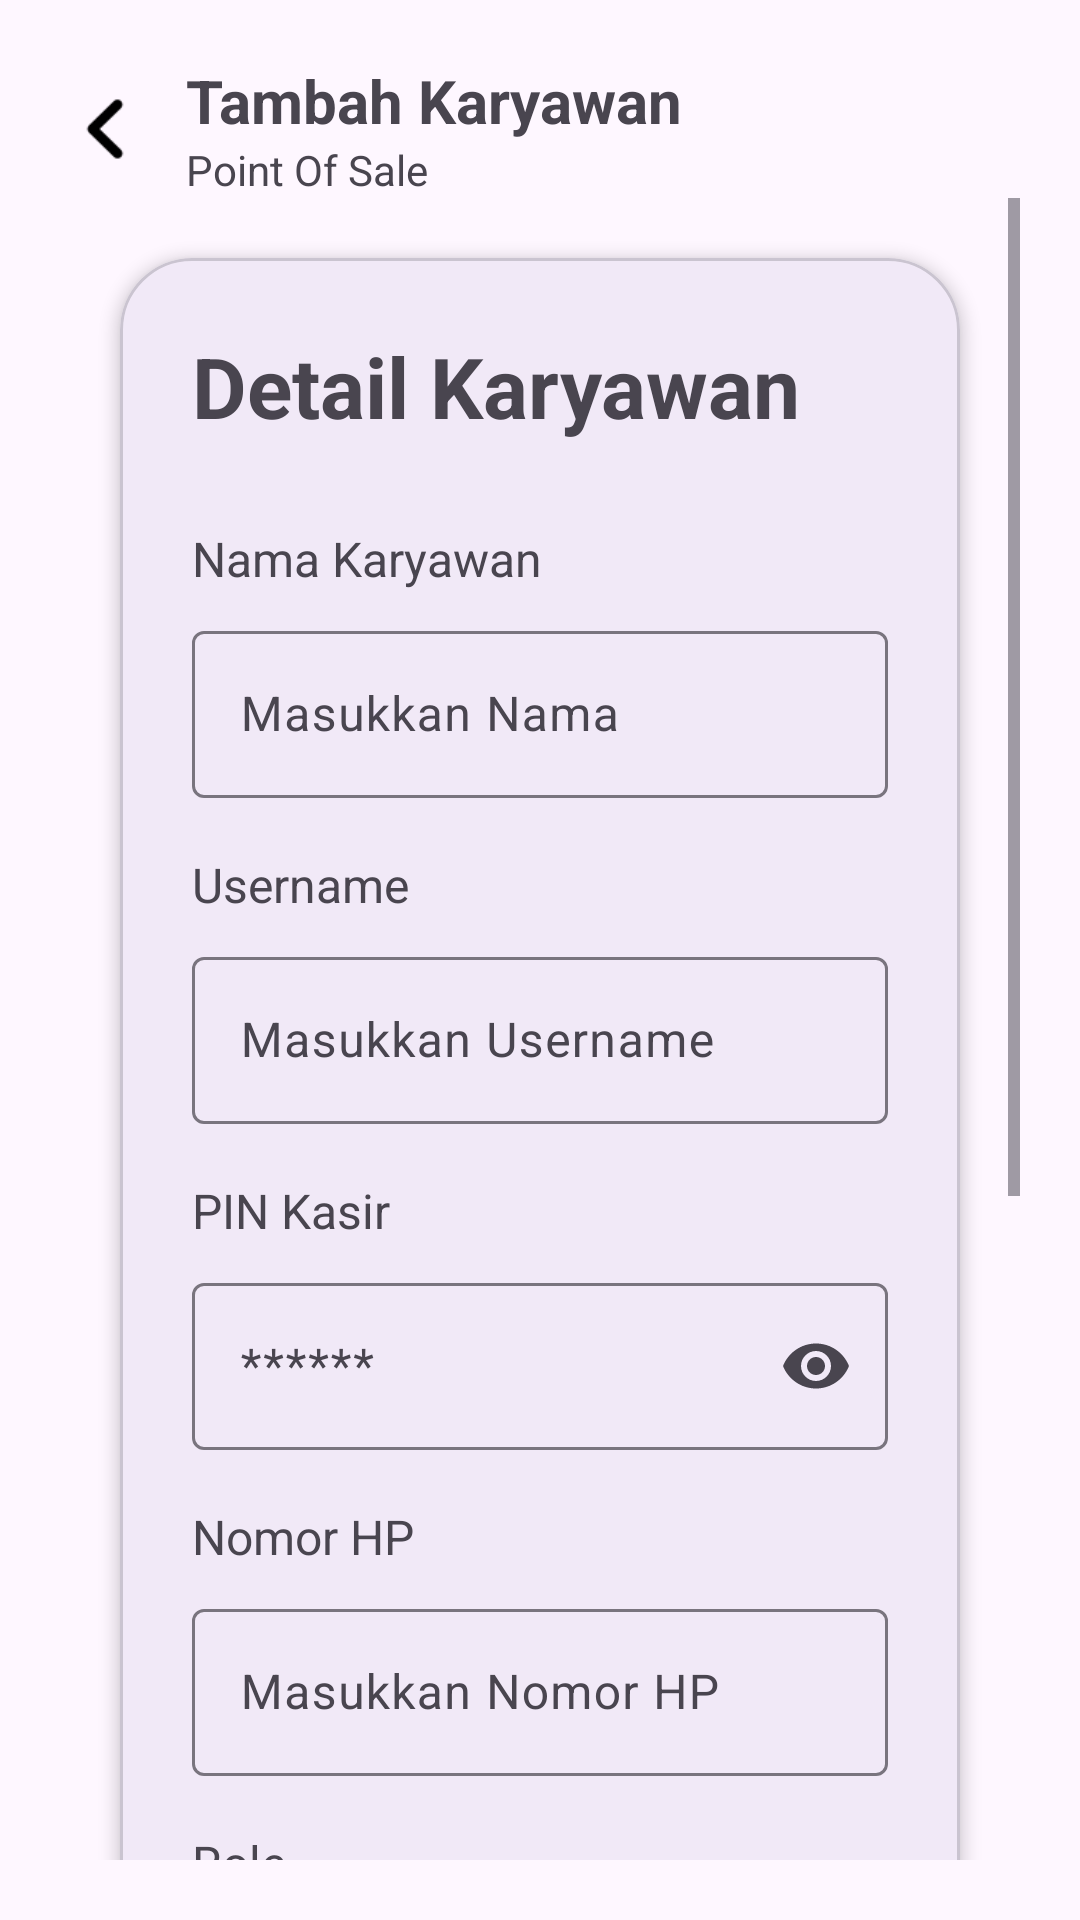

Reconstruct the res/layout file that produces this screen, plus the resources it refers to.
<!-- AndroidManifest.xml: application theme Theme.Pos -->
<!-- res/layout/activity_mod_karyawan.xml -->
<?xml version="1.0" encoding="utf-8"?>
<androidx.constraintlayout.widget.ConstraintLayout
    xmlns:android="http://schemas.android.com/apk/res/android"
    xmlns:app="http://schemas.android.com/apk/res-auto"
    android:layout_width="match_parent"
    android:layout_height="match_parent"
    android:padding="20dp">

        <ImageView
            android:id="@+id/ivkembali"
            android:layout_width="30dp"
            android:layout_height="30dp"
            android:contentDescription="kembali"
            android:src="@drawable/back"
            app:layout_constraintBottom_toBottomOf="@id/headerText"
            app:layout_constraintStart_toStartOf="parent"
            app:layout_constraintTop_toTopOf="parent" />

        <LinearLayout
            android:id="@+id/headerText"
            android:layout_width="wrap_content"
            android:layout_height="wrap_content"
            android:layout_marginStart="12dp"
            android:orientation="vertical"
            app:layout_constraintStart_toEndOf="@id/ivkembali"
            app:layout_constraintTop_toTopOf="parent">

            <TextView
                android:layout_width="wrap_content"
                android:layout_height="wrap_content"
                android:text="Tambah Karyawan"
                android:textSize="20sp"
                android:textStyle="bold" />

            <TextView
                android:layout_width="wrap_content"
                android:layout_height="wrap_content"
                android:text="Point Of Sale"
                android:textSize="14sp" />
        </LinearLayout>

    <ScrollView
        android:layout_width="0dp"
        android:layout_height="0dp"
        android:fillViewport="true"
        app:layout_constraintTop_toBottomOf="@id/headerText"
        app:layout_constraintBottom_toBottomOf="parent"
        app:layout_constraintStart_toStartOf="parent"
        app:layout_constraintEnd_toEndOf="parent">

    <LinearLayout
        android:layout_width="match_parent"
        android:layout_height="wrap_content"
        android:orientation="vertical">

        <com.google.android.material.card.MaterialCardView
            android:id="@+id/cardKaryawan"
            android:layout_width="match_parent"
            android:layout_height="wrap_content"
            android:layout_margin="20dp"
            app:cardCornerRadius="24dp"
            app:cardElevation="3dp">

            <LinearLayout
                android:layout_width="match_parent"
                android:layout_height="wrap_content"
                android:orientation="vertical"
                android:padding="24dp">

                <TextView
                    android:layout_width="wrap_content"
                    android:layout_height="wrap_content"
                    android:text="Detail Karyawan"
                    android:textSize="28sp"
                    android:textStyle="bold"/>

                <TextView
                    android:layout_width="wrap_content"
                    android:layout_height="wrap_content"
                    android:layout_marginTop="28dp"
                    android:text="Nama Karyawan"
                    android:textSize="16sp"/>

                <com.google.android.material.textfield.TextInputLayout
                    android:layout_width="match_parent"
                    android:layout_height="wrap_content"
                    android:layout_marginTop="8dp"
                    android:hint="Masukkan Nama">

                    <com.google.android.material.textfield.TextInputEditText
                        android:id="@+id/etNamaKaryawan"
                        android:layout_width="match_parent"
                        android:layout_height="wrap_content"/>
                </com.google.android.material.textfield.TextInputLayout>

                <TextView
                    android:layout_width="wrap_content"
                    android:layout_height="wrap_content"
                    android:layout_marginTop="18dp"
                    android:text="Username"
                    android:textSize="16sp"/>

                <com.google.android.material.textfield.TextInputLayout
                    android:layout_width="match_parent"
                    android:layout_height="wrap_content"
                    android:layout_marginTop="8dp"
                    android:hint="Masukkan Username">
                    <com.google.android.material.textfield.TextInputEditText
                        android:id="@+id/etUsername"
                        android:layout_width="match_parent"
                        android:layout_height="wrap_content"/>
                </com.google.android.material.textfield.TextInputLayout>

                <TextView
                    android:layout_width="wrap_content"
                    android:layout_height="wrap_content"
                    android:layout_marginTop="18dp"
                    android:text="PIN Kasir"
                    android:textSize="16sp"/>

                <com.google.android.material.textfield.TextInputLayout
                    android:layout_width="match_parent"
                    android:layout_height="wrap_content"
                    android:layout_marginTop="8dp"
                    android:hint="******"
                    app:endIconMode="password_toggle">

                    <com.google.android.material.textfield.TextInputEditText
                        android:id="@+id/etPin"
                        android:layout_width="match_parent"
                        android:layout_height="wrap_content"
                        android:inputType="numberPassword"
                        android:maxLength="6"/>
                </com.google.android.material.textfield.TextInputLayout>

                <TextView
                    android:layout_width="wrap_content"
                    android:layout_height="wrap_content"
                    android:layout_marginTop="18dp"
                    android:text="Nomor HP"
                    android:textSize="16sp"/>

                <com.google.android.material.textfield.TextInputLayout
                    android:layout_width="match_parent"
                    android:layout_height="wrap_content"
                    android:layout_marginTop="8dp"
                    android:hint="Masukkan Nomor HP">

                    <com.google.android.material.textfield.TextInputEditText
                        android:id="@+id/etNoHp"
                        android:layout_width="match_parent"
                        android:layout_height="wrap_content"
                        android:inputType="phone"/>
                </com.google.android.material.textfield.TextInputLayout>

                <TextView
                    android:layout_width="wrap_content"
                    android:layout_height="wrap_content"
                    android:layout_marginTop="18dp"
                    android:text="Role"
                    android:textSize="16sp"/>

                <com.google.android.material.textfield.TextInputLayout
                    android:layout_width="match_parent"
                    android:layout_height="wrap_content"
                    android:layout_marginTop="8dp"
                    android:hint="Pilih Role"
                    app:endIconMode="dropdown_menu">

                    <AutoCompleteTextView
                        android:id="@+id/autoRole"
                        android:layout_width="match_parent"
                        android:layout_height="wrap_content"
                        android:minHeight="48dp"
                        android:focusable="false"
                        android:hint="Pilih Role"
                        android:inputType="none"/>
                </com.google.android.material.textfield.TextInputLayout>

                <TextView
                    android:layout_width="wrap_content"
                    android:layout_height="wrap_content"
                    android:layout_marginTop="18dp"
                    android:text="Outlet"
                    android:textSize="16sp"/>

                <com.google.android.material.textfield.TextInputLayout
                    android:layout_width="match_parent"
                    android:layout_height="wrap_content"
                    android:layout_marginTop="8dp"
                    android:hint="Pilih Outlet"
                    app:endIconMode="dropdown_menu">

                    <AutoCompleteTextView
                        android:id="@+id/autoOutlet"
                        android:layout_width="match_parent"
                        android:layout_height="wrap_content"
                        android:minHeight="48dp"
                        android:hint="Pilih Outlet"/>
                </com.google.android.material.textfield.TextInputLayout>

                <LinearLayout
                    android:layout_width="match_parent"
                    android:layout_height="wrap_content"
                    android:layout_marginTop="20dp"
                    android:gravity="center_vertical"
                    android:orientation="horizontal">

                    <TextView
                        android:layout_width="0dp"
                        android:layout_height="wrap_content"
                        android:layout_weight="1"
                        android:text="Status Aktif"
                        android:textSize="16sp"/>

                    <com.google.android.material.switchmaterial.SwitchMaterial
                        android:id="@+id/switchStatus"
                        android:layout_width="wrap_content"
                        android:layout_height="wrap_content"/>
                </LinearLayout>

                <com.google.android.material.button.MaterialButton
                    android:id="@+id/btnSimpanKaryawan"
                    android:layout_width="match_parent"
                    android:layout_height="55dp"
                    android:layout_marginTop="28dp"
                    android:text="Simpan Karyawan"
                    android:textSize="16sp"/>

            </LinearLayout>

        </com.google.android.material.card.MaterialCardView>
    </LinearLayout>
</ScrollView>
</androidx.constraintlayout.widget.ConstraintLayout>
<!-- resources referenced by this layout -->
<resources>
  <!-- drawable back: png bitmap (drawable, 611 bytes) -->
  <style name="Theme.Pos" parent="Base.Theme.Pos" />
  <style name="Base.Theme.Pos" parent="Theme.Material3.DayNight.NoActionBar">
      </style>
</resources>
